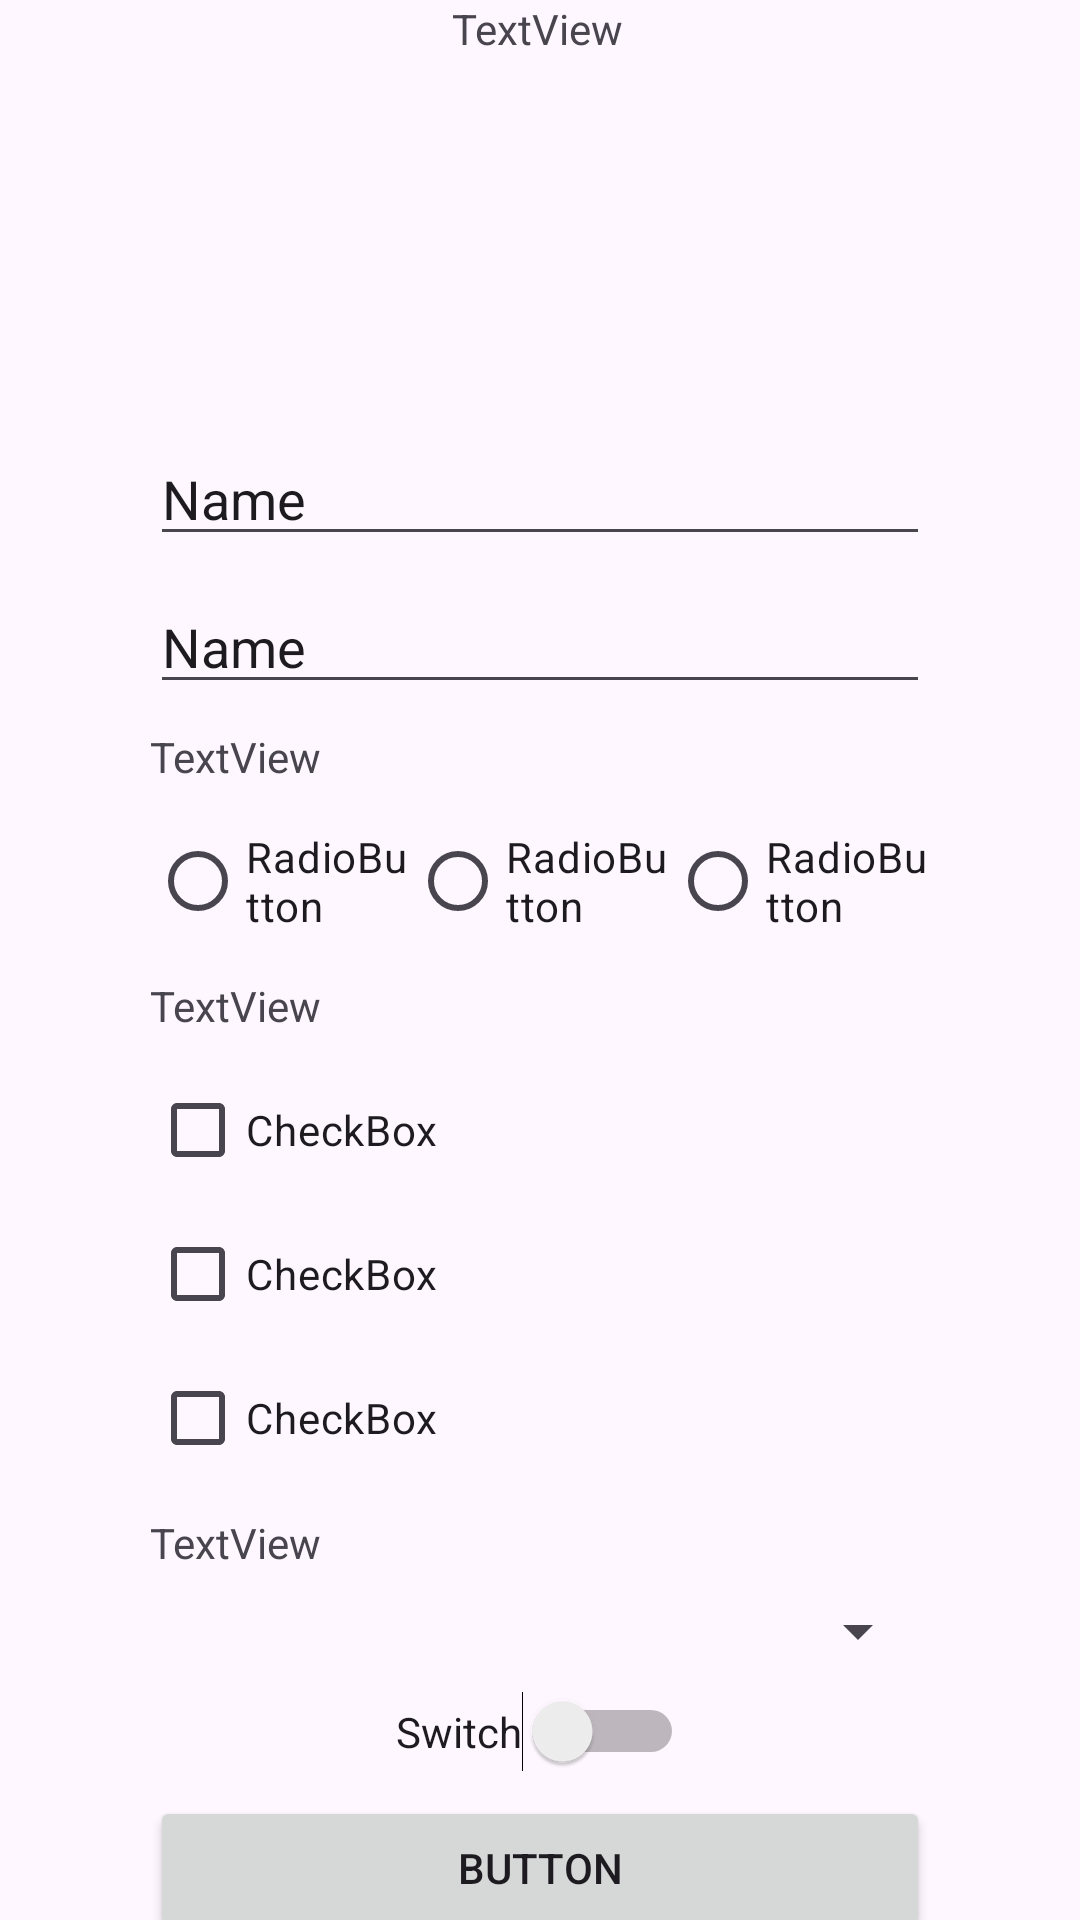

Layout XML and referenced resources for this Android screen:
<!-- AndroidManifest.xml: application theme Theme.AppComponentes -->
<!-- res/layout/activity_registro.xml -->
<?xml version="1.0" encoding="utf-8"?>
<androidx.constraintlayout.widget.ConstraintLayout xmlns:android="http://schemas.android.com/apk/res/android"
    xmlns:app="http://schemas.android.com/apk/res-auto"
    xmlns:tools="http://schemas.android.com/tools"
    android:id="@+id/main"
    android:layout_width="match_parent"
    android:layout_height="match_parent"
    tools:context=".RegistroActivity">

    <androidx.constraintlayout.widget.Guideline
        android:id="@+id/guideline"
        android:layout_width="wrap_content"
        android:layout_height="wrap_content"
        android:orientation="vertical"
        app:layout_constraintGuide_end="50dp" />

    <androidx.constraintlayout.widget.Guideline
        android:id="@+id/guideline2"
        android:layout_width="wrap_content"
        android:layout_height="wrap_content"
        android:orientation="vertical"
        app:layout_constraintGuide_begin="50dp" />

    <androidx.constraintlayout.widget.Guideline
        android:id="@+id/guideline3"
        android:layout_width="wrap_content"
        android:layout_height="wrap_content"
        android:orientation="horizontal"
        app:layout_constraintGuide_begin="16dp" />

    <TextView
        android:id="@+id/textView2"
        android:layout_width="wrap_content"
        android:layout_height="wrap_content"
        android:text="TextView"
        app:layout_constraintEnd_toStartOf="@+id/guideline"
        app:layout_constraintHorizontal_bias="0.496"
        app:layout_constraintStart_toStartOf="@+id/guideline2"
        tools:layout_editor_absoluteY="16dp" />

    <EditText
        android:id="@+id/editTextText"
        android:layout_width="0dp"
        android:layout_height="wrap_content"
        android:layout_marginTop="8dp"
        android:ems="10"
        android:inputType="text"
        android:text="Name"
        app:layout_constraintEnd_toStartOf="@+id/guideline"
        app:layout_constraintHorizontal_bias="0.757"
        app:layout_constraintStart_toStartOf="@+id/guideline2"
        app:layout_constraintTop_toBottomOf="@+id/imageView" />

    <ImageView
        android:id="@+id/imageView"
        android:layout_width="144dp"
        android:layout_height="109dp"
        android:layout_marginTop="8dp"
        app:layout_constraintEnd_toStartOf="@+id/guideline"
        app:layout_constraintHorizontal_bias="0.494"
        app:layout_constraintStart_toStartOf="@+id/guideline2"
        app:layout_constraintTop_toBottomOf="@+id/textView2"
        app:srcCompat="@drawable/baseline_person_pin_24" />

    <EditText
        android:id="@+id/editTextText2"
        android:layout_width="0dp"
        android:layout_height="wrap_content"
        android:layout_marginTop="8dp"
        android:ems="10"
        android:inputType="text"
        android:text="Name"
        app:layout_constraintEnd_toStartOf="@+id/guideline"
        app:layout_constraintStart_toStartOf="@+id/guideline2"
        app:layout_constraintTop_toBottomOf="@+id/editTextText" />

    <TextView
        android:id="@+id/textView3"
        android:layout_width="wrap_content"
        android:layout_height="wrap_content"
        android:layout_marginTop="8dp"
        android:text="TextView"
        app:layout_constraintStart_toStartOf="@+id/guideline2"
        app:layout_constraintTop_toBottomOf="@+id/editTextText2" />

    <RadioGroup
        android:id="@+id/radioGroup"
        android:layout_width="0dp"
        android:layout_height="wrap_content"
        android:layout_marginTop="8dp"
        android:orientation="horizontal"
        app:layout_constraintEnd_toStartOf="@+id/guideline"
        app:layout_constraintStart_toStartOf="@+id/guideline2"
        app:layout_constraintTop_toBottomOf="@+id/textView3">

        <RadioButton
            android:id="@+id/radioButton"
            android:layout_width="match_parent"
            android:layout_height="wrap_content"
            android:layout_weight="1"
            android:text="RadioButton" />

        <RadioButton
            android:id="@+id/radioButton2"
            android:layout_width="match_parent"
            android:layout_height="wrap_content"
            android:layout_weight="1"
            android:text="RadioButton" />

        <RadioButton
            android:id="@+id/radioButton3"
            android:layout_width="match_parent"
            android:layout_height="wrap_content"
            android:layout_weight="1"
            android:text="RadioButton" />
    </RadioGroup>

    <TextView
        android:id="@+id/textView4"
        android:layout_width="wrap_content"
        android:layout_height="wrap_content"
        android:layout_marginTop="8dp"
        android:text="TextView"
        app:layout_constraintStart_toStartOf="@+id/guideline2"
        app:layout_constraintTop_toBottomOf="@+id/radioGroup" />

    <LinearLayout
        android:id="@+id/linearLayout"
        android:layout_width="0dp"
        android:layout_height="wrap_content"
        android:layout_marginTop="8dp"
        android:orientation="vertical"
        app:layout_constraintEnd_toStartOf="@+id/guideline"
        app:layout_constraintStart_toStartOf="@+id/guideline2"
        app:layout_constraintTop_toBottomOf="@+id/textView4">

        <CheckBox
            android:id="@+id/checkBox"
            android:layout_width="match_parent"
            android:layout_height="wrap_content"
            android:text="CheckBox" />

        <CheckBox
            android:id="@+id/checkBox2"
            android:layout_width="match_parent"
            android:layout_height="wrap_content"
            android:text="CheckBox" />

        <CheckBox
            android:id="@+id/checkBox3"
            android:layout_width="match_parent"
            android:layout_height="wrap_content"
            android:text="CheckBox" />
    </LinearLayout>

    <TextView
        android:id="@+id/textView5"
        android:layout_width="wrap_content"
        android:layout_height="wrap_content"
        android:layout_marginTop="8dp"
        android:text="TextView"
        app:layout_constraintStart_toStartOf="@+id/guideline2"
        app:layout_constraintTop_toBottomOf="@+id/linearLayout" />

    <Spinner
        android:id="@+id/spinner"
        android:layout_width="0dp"
        android:layout_height="wrap_content"
        android:layout_marginTop="8dp"
        app:layout_constraintEnd_toStartOf="@+id/guideline"
        app:layout_constraintStart_toStartOf="@+id/guideline2"
        app:layout_constraintTop_toBottomOf="@+id/textView5" />

    <Switch
        android:id="@+id/switch1"
        android:layout_width="wrap_content"
        android:layout_height="wrap_content"
        android:layout_marginTop="8dp"
        android:text="Switch"
        app:layout_constraintEnd_toStartOf="@+id/guideline"
        app:layout_constraintStart_toStartOf="@+id/guideline2"
        app:layout_constraintTop_toBottomOf="@+id/spinner" />

    <Button
        android:id="@+id/button"
        android:layout_width="0dp"
        android:layout_height="wrap_content"
        android:layout_marginTop="8dp"
        android:text="Button"
        app:icon="@drawable/baseline_person_add_24"
        app:iconGravity="textStart"
        app:layout_constraintEnd_toStartOf="@+id/guideline"
        app:layout_constraintStart_toStartOf="@+id/guideline2"
        app:layout_constraintTop_toBottomOf="@+id/switch1" />

    <Button
        android:id="@+id/button2"
        android:layout_width="0dp"
        android:layout_height="wrap_content"
        android:layout_marginTop="8dp"
        android:text="Button"
        app:icon="@drawable/baseline_checklist_24"
        app:iconGravity="textStart"
        app:layout_constraintEnd_toStartOf="@+id/guideline"
        app:layout_constraintHorizontal_bias="0.497"
        app:layout_constraintStart_toStartOf="@+id/guideline2"
        app:layout_constraintTop_toBottomOf="@+id/button" />
</androidx.constraintlayout.widget.ConstraintLayout>
<!-- resources referenced by this layout -->
<resources>
  <style name="Theme.AppComponentes" parent="Base.Theme.AppComponentes" />
  <style name="Base.Theme.AppComponentes" parent="Theme.Material3.DayNight.NoActionBar">
          
          
      </style>
</resources>
